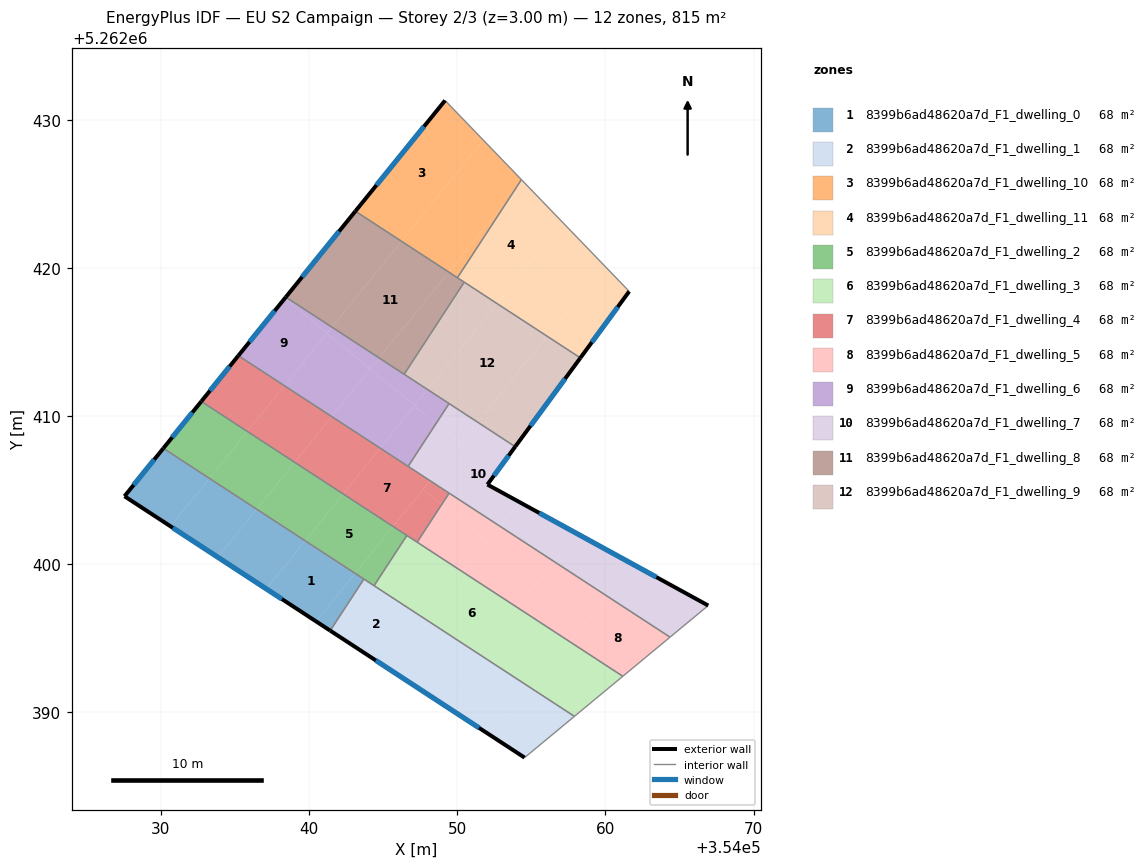
=== STOREY PLAN SPEC (per zone: floor XY polygon, exterior-wall plan segments, windows/doors) ===
zone 1: 8399b6ad48620a7d_F1_dwelling_0  (67.9 m²)
  floor: (354043.10, 5262399.39) (354040.47, 5262396.14) (354037.11, 5262398.34) (354039.73, 5262401.58)
  floor: (354039.73, 5262401.58) (354037.11, 5262398.34) (354033.83, 5262400.48) (354036.46, 5262403.72)
  floor: (354036.46, 5262403.72) (354033.83, 5262400.48) (354030.65, 5262402.56) (354033.27, 5262405.80)
  floor: (354043.70, 5262399.00) (354041.43, 5262395.52) (354040.47, 5262396.14) (354043.10, 5262399.39)
  floor: (354033.27, 5262405.80) (354030.65, 5262402.56) (354027.54, 5262404.59) (354030.16, 5262407.83)
  exterior wall: (354030.16, 5262407.83) – (354027.54, 5262404.59)  [4.2 m]
    window: (354029.54, 5262407.07) – (354028.15, 5262405.35)  [3.5 m²]
  exterior wall: (354027.54, 5262404.59) – (354041.43, 5262395.52)  [16.6 m]
    window: (354030.80, 5262402.46) – (354038.16, 5262397.65)  [14.0 m²]
  interior walls: 2
zone 2: 8399b6ad48620a7d_F1_dwelling_1  (67.9 m²)
  floor: (354047.83, 5262396.30) (354045.20, 5262393.05) (354041.43, 5262395.52) (354043.70, 5262399.00)
  floor: (354051.47, 5262393.93) (354048.84, 5262390.68) (354045.20, 5262393.05) (354047.83, 5262396.30)
  floor: (354055.03, 5262391.61) (354052.39, 5262388.35) (354048.84, 5262390.68) (354051.47, 5262393.93)
  floor: (354057.91, 5262389.73) (354054.54, 5262386.95) (354052.39, 5262388.35) (354055.03, 5262391.61)
  exterior wall: (354041.43, 5262395.52) – (354054.54, 5262386.95)  [15.7 m]
    window: (354044.51, 5262393.51) – (354051.46, 5262388.96)  [13.2 m²]
  interior walls: 4
zone 3: 8399b6ad48620a7d_F1_dwelling_10  (67.9 m²)
  floor: (354049.18, 5262431.30) (354051.76, 5262428.63) (354046.23, 5262421.80) (354043.12, 5262423.83)
  floor: (354051.76, 5262428.63) (354054.33, 5262425.96) (354053.73, 5262425.04) (354049.42, 5262419.72) (354046.23, 5262421.80)
  floor: (354053.73, 5262425.04) (354050.01, 5262419.34) (354049.42, 5262419.72)
  exterior wall: (354049.18, 5262431.30) – (354043.12, 5262423.83)  [9.6 m]
    window: (354047.76, 5262429.55) – (354044.55, 5262425.59)  [8.1 m²]
  interior walls: 3
zone 4: 8399b6ad48620a7d_F1_dwelling_11  (67.9 m²)
  floor: (354054.41, 5262425.88) (354057.13, 5262423.06) (354052.70, 5262417.59) (354050.01, 5262419.34) (354053.73, 5262425.04)
  floor: (354057.13, 5262423.06) (354059.93, 5262420.16) (354056.07, 5262415.39) (354052.70, 5262417.59)
  floor: (354054.33, 5262425.96) (354054.41, 5262425.88) (354053.73, 5262425.04)
  floor: (354059.93, 5262420.16) (354061.61, 5262418.42) (354058.31, 5262413.93) (354056.07, 5262415.39)
  exterior wall: (354058.31, 5262413.93) – (354061.61, 5262418.42)  [5.6 m]
    window: (354059.08, 5262414.98) – (354060.83, 5262417.36)  [4.7 m²]
  interior walls: 4
zone 5: 8399b6ad48620a7d_F1_dwelling_2  (67.9 m²)
  floor: (354042.30, 5262404.75) (354039.73, 5262401.58) (354036.46, 5262403.72) (354039.02, 5262406.88)
  floor: (354045.66, 5262402.55) (354043.10, 5262399.39) (354039.73, 5262401.58) (354042.30, 5262404.75)
  floor: (354035.83, 5262408.96) (354033.27, 5262405.80) (354030.16, 5262407.83) (354032.72, 5262410.99)
  floor: (354039.02, 5262406.88) (354036.46, 5262403.72) (354033.27, 5262405.80) (354035.83, 5262408.96)
  floor: (354046.60, 5262401.94) (354044.39, 5262398.55) (354043.10, 5262399.39) (354045.66, 5262402.55)
  exterior wall: (354032.72, 5262410.99) – (354030.16, 5262407.83)  [4.1 m]
    window: (354032.12, 5262410.25) – (354030.76, 5262408.57)  [3.4 m²]
  interior walls: 4
zone 6: 8399b6ad48620a7d_F1_dwelling_3  (67.9 m²)
  floor: (354054.03, 5262397.09) (354051.47, 5262393.93) (354047.83, 5262396.30) (354050.39, 5262399.47)
  floor: (354057.59, 5262394.77) (354055.03, 5262391.61) (354051.47, 5262393.93) (354054.03, 5262397.09)
  floor: (354050.39, 5262399.47) (354047.83, 5262396.30) (354044.39, 5262398.55) (354046.60, 5262401.94)
  floor: (354061.17, 5262392.44) (354057.91, 5262389.73) (354055.03, 5262391.61) (354057.59, 5262394.77)
  interior walls: 5
zone 7: 8399b6ad48620a7d_F1_dwelling_4  (67.9 m²)
  floor: (354041.52, 5262409.97) (354039.02, 5262406.88) (354035.83, 5262408.96) (354038.33, 5262412.05)
  floor: (354048.17, 5262405.64) (354045.66, 5262402.55) (354042.30, 5262404.75) (354044.80, 5262407.83)
  floor: (354038.33, 5262412.05) (354035.83, 5262408.96) (354032.72, 5262410.99) (354035.22, 5262414.08)
  floor: (354044.80, 5262407.83) (354042.30, 5262404.75) (354039.02, 5262406.88) (354041.52, 5262409.97)
  floor: (354048.95, 5262404.03) (354047.29, 5262401.49) (354045.66, 5262402.55) (354047.69, 5262405.05)
  floor: (354049.45, 5262404.80) (354048.95, 5262404.03) (354047.69, 5262405.05) (354048.17, 5262405.64)
  exterior wall: (354035.22, 5262414.08) – (354032.72, 5262410.99)  [4.0 m]
    window: (354034.64, 5262413.35) – (354033.31, 5262411.72)  [3.4 m²]
  interior walls: 5
zone 8: 8399b6ad48620a7d_F1_dwelling_5  (67.9 m²)
  floor: (354060.09, 5262397.86) (354057.59, 5262394.77) (354054.03, 5262397.09) (354056.54, 5262400.18)
  floor: (354056.54, 5262400.18) (354054.03, 5262397.09) (354050.39, 5262399.47) (354052.89, 5262402.56)
  floor: (354064.36, 5262395.08) (354061.17, 5262392.44) (354057.59, 5262394.77) (354060.09, 5262397.86)
  floor: (354052.89, 5262402.56) (354052.05, 5262401.51) (354048.95, 5262404.03) (354049.45, 5262404.80)
  floor: (354052.05, 5262401.51) (354050.39, 5262399.47) (354047.29, 5262401.49) (354048.95, 5262404.03)
  interior walls: 4
zone 9: 8399b6ad48620a7d_F1_dwelling_6  (67.9 m²)
  floor: (354041.22, 5262415.61) (354038.33, 5262412.05) (354035.22, 5262414.08) (354038.35, 5262417.93)
  floor: (354044.13, 5262413.19) (354041.52, 5262409.97) (354038.33, 5262412.05) (354041.19, 5262415.58)
  floor: (354041.54, 5262416.01) (354041.22, 5262415.61) (354038.35, 5262417.93) (354038.43, 5262418.03)
  floor: (354044.73, 5262413.93) (354044.13, 5262413.19) (354041.19, 5262415.58) (354041.54, 5262416.01)
  floor: (354049.45, 5262410.85) (354048.57, 5262409.50) (354047.10, 5262410.68) (354048.00, 5262411.79)
  floor: (354048.00, 5262411.79) (354047.13, 5262410.72) (354044.11, 5262413.16) (354044.73, 5262413.93)
  floor: (354047.13, 5262410.72) (354044.80, 5262407.83) (354041.52, 5262409.97) (354044.11, 5262413.16)
  floor: (354048.57, 5262409.50) (354046.68, 5262406.61) (354044.80, 5262407.83) (354047.11, 5262410.68)
  exterior wall: (354038.43, 5262418.03) – (354035.22, 5262414.08)  [5.1 m]
    window: (354037.68, 5262417.10) – (354035.98, 5262415.01)  [4.3 m²]
  interior walls: 4
zone 10: 8399b6ad48620a7d_F1_dwelling_7  (67.9 m²)
  floor: (354066.94, 5262397.21) (354064.36, 5262395.08) (354060.10, 5262397.86) (354061.84, 5262400.01)
  floor: (354051.37, 5262409.59) (354050.21, 5262408.17) (354048.57, 5262409.50) (354049.45, 5262410.85)
  floor: (354053.91, 5262407.94) (354052.03, 5262405.38) (354054.21, 5262404.19) (354052.89, 5262402.56) (354048.17, 5262405.64) (354051.37, 5262409.59)
  floor: (354058.07, 5262402.07) (354056.54, 5262400.18) (354052.89, 5262402.56) (354054.21, 5262404.19)
  floor: (354050.21, 5262408.17) (354048.17, 5262405.64) (354046.68, 5262406.61) (354048.57, 5262409.50)
  floor: (354061.84, 5262400.01) (354060.10, 5262397.86) (354056.54, 5262400.18) (354058.07, 5262402.07)
  exterior wall: (354052.03, 5262405.38) – (354053.91, 5262407.94)  [3.2 m]
    window: (354052.48, 5262405.98) – (354053.47, 5262407.34)  [2.7 m²]
  exterior wall: (354066.94, 5262397.21) – (354052.03, 5262405.38)  [17.0 m]
    window: (354063.44, 5262399.13) – (354055.54, 5262403.46)  [14.3 m²]
  interior walls: 5
zone 11: 8399b6ad48620a7d_F1_dwelling_8  (67.9 m²)
  floor: (354049.42, 5262419.72) (354044.73, 5262413.93) (354041.54, 5262416.01) (354046.23, 5262421.80)
  floor: (354046.23, 5262421.80) (354041.54, 5262416.01) (354038.43, 5262418.03) (354043.12, 5262423.83)
  floor: (354050.47, 5262419.04) (354046.42, 5262412.82) (354044.73, 5262413.93) (354049.42, 5262419.72)
  exterior wall: (354043.12, 5262423.83) – (354038.43, 5262418.03)  [7.5 m]
    window: (354042.02, 5262422.47) – (354039.53, 5262419.39)  [6.3 m²]
  interior walls: 4
zone 12: 8399b6ad48620a7d_F1_dwelling_9  (67.9 m²)
  floor: (354056.07, 5262415.39) (354051.37, 5262409.59) (354048.00, 5262411.79) (354052.70, 5262417.59)
  floor: (354058.31, 5262413.93) (354053.91, 5262407.94) (354051.37, 5262409.59) (354056.07, 5262415.39)
  floor: (354052.70, 5262417.59) (354048.00, 5262411.79) (354046.42, 5262412.82) (354050.47, 5262419.04)
  exterior wall: (354053.91, 5262407.94) – (354058.31, 5262413.93)  [7.4 m]
    window: (354054.94, 5262409.34) – (354057.28, 5262412.52)  [6.3 m²]
  interior walls: 4

=== DERIVED (storey summary) ===
Building: EU S2 Campaign
Storey: 2 of 3  (floor level z = 3.00 m)
Storey gross floor area: 815.2 m²
Zones on this storey: 12
  - 8399b6ad48620a7d_F1_dwelling_0: floor 67.9 m²; exterior wall 20.8 m (62.3 m²); 2 window(s) 17.5 m²; WWR 28.1%
  - 8399b6ad48620a7d_F1_dwelling_1: floor 67.9 m²; exterior wall 15.7 m (47.0 m²); 1 window(s) 13.2 m²; WWR 28.1%
  - 8399b6ad48620a7d_F1_dwelling_10: floor 67.9 m²; exterior wall 9.6 m (28.9 m²); 1 window(s) 8.1 m²; WWR 28.1%
  - 8399b6ad48620a7d_F1_dwelling_11: floor 67.9 m²; exterior wall 5.6 m (16.7 m²); 1 window(s) 4.7 m²; WWR 28.1%
  - 8399b6ad48620a7d_F1_dwelling_2: floor 67.9 m²; exterior wall 4.1 m (12.2 m²); 1 window(s) 3.4 m²; WWR 28.1%
  - 8399b6ad48620a7d_F1_dwelling_3: floor 67.9 m²
  - 8399b6ad48620a7d_F1_dwelling_4: floor 67.9 m²; exterior wall 4.0 m (11.9 m²); 1 window(s) 3.4 m²; WWR 28.1%
  - 8399b6ad48620a7d_F1_dwelling_5: floor 67.9 m²
  - 8399b6ad48620a7d_F1_dwelling_6: floor 67.9 m²; exterior wall 5.1 m (15.3 m²); 1 window(s) 4.3 m²; WWR 28.1%
  - 8399b6ad48620a7d_F1_dwelling_7: floor 67.9 m²; exterior wall 20.2 m (60.5 m²); 2 window(s) 17.0 m²; WWR 28.1%
  - 8399b6ad48620a7d_F1_dwelling_8: floor 67.9 m²; exterior wall 7.5 m (22.4 m²); 1 window(s) 6.3 m²; WWR 28.1%
  - 8399b6ad48620a7d_F1_dwelling_9: floor 67.9 m²; exterior wall 7.4 m (22.3 m²); 1 window(s) 6.3 m²; WWR 28.1%
Zone adjacency (shared interzone walls):
  - 8399b6ad48620a7d_F1_dwelling_0 ↔ 8399b6ad48620a7d_F1_dwelling_1
  - 8399b6ad48620a7d_F1_dwelling_0 ↔ 8399b6ad48620a7d_F1_dwelling_2
  - 8399b6ad48620a7d_F1_dwelling_1 ↔ 8399b6ad48620a7d_F1_dwelling_2
  - 8399b6ad48620a7d_F1_dwelling_1 ↔ 8399b6ad48620a7d_F1_dwelling_3
  - 8399b6ad48620a7d_F1_dwelling_10 ↔ 8399b6ad48620a7d_F1_dwelling_11
  - 8399b6ad48620a7d_F1_dwelling_10 ↔ 8399b6ad48620a7d_F1_dwelling_8
  - 8399b6ad48620a7d_F1_dwelling_11 ↔ 8399b6ad48620a7d_F1_dwelling_8
  - 8399b6ad48620a7d_F1_dwelling_11 ↔ 8399b6ad48620a7d_F1_dwelling_9
  - 8399b6ad48620a7d_F1_dwelling_2 ↔ 8399b6ad48620a7d_F1_dwelling_3
  - 8399b6ad48620a7d_F1_dwelling_2 ↔ 8399b6ad48620a7d_F1_dwelling_4
  - 8399b6ad48620a7d_F1_dwelling_3 ↔ 8399b6ad48620a7d_F1_dwelling_4
  - 8399b6ad48620a7d_F1_dwelling_3 ↔ 8399b6ad48620a7d_F1_dwelling_5
  - 8399b6ad48620a7d_F1_dwelling_4 ↔ 8399b6ad48620a7d_F1_dwelling_5
  - 8399b6ad48620a7d_F1_dwelling_4 ↔ 8399b6ad48620a7d_F1_dwelling_6
  - 8399b6ad48620a7d_F1_dwelling_4 ↔ 8399b6ad48620a7d_F1_dwelling_7
  - 8399b6ad48620a7d_F1_dwelling_5 ↔ 8399b6ad48620a7d_F1_dwelling_7
  - 8399b6ad48620a7d_F1_dwelling_6 ↔ 8399b6ad48620a7d_F1_dwelling_7
  - 8399b6ad48620a7d_F1_dwelling_6 ↔ 8399b6ad48620a7d_F1_dwelling_8
  - 8399b6ad48620a7d_F1_dwelling_6 ↔ 8399b6ad48620a7d_F1_dwelling_9
  - 8399b6ad48620a7d_F1_dwelling_7 ↔ 8399b6ad48620a7d_F1_dwelling_9
  - 8399b6ad48620a7d_F1_dwelling_8 ↔ 8399b6ad48620a7d_F1_dwelling_9